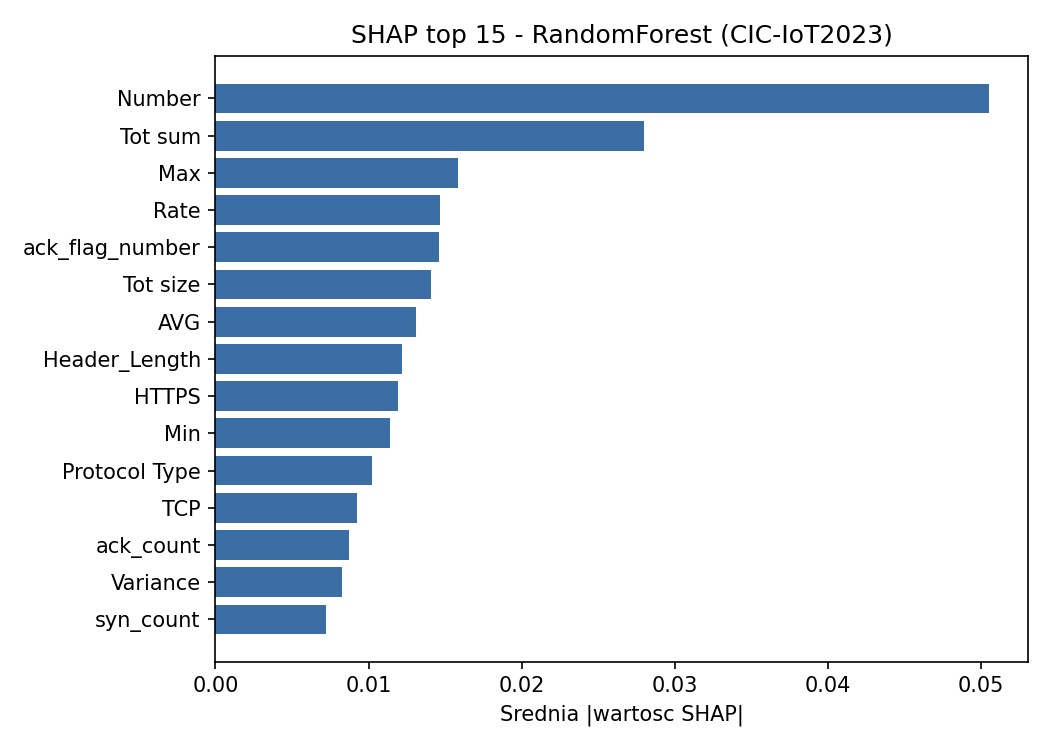

The data file committed next to this chart (first rows):
feature, importance
Number, 0.05052
Tot sum, 0.028
Max, 0.01587
Rate, 0.01467
ack_flag_number, 0.01462
Tot size, 0.01406
AVG, 0.01311
Header_Length, 0.01221
HTTPS, 0.01192
Min, 0.01141
Protocol Type, 0.01024
TCP, 0.009244
ack_count, 0.00871
Variance, 0.008287
syn_count, 0.007215
Std, 0.006751
IAT, 0.006472
syn_flag_number, 0.006145
Time_To_Live, 0.005785
SSH, 0.004893
HTTP, 0.004736
psh_flag_number, 0.004268
UDP, 0.004201
rst_flag_number, 0.004018
rst_count, 0.003923
ICMP, 0.002814
DNS, 0.00269
fin_flag_number, 0.001067
fin_count, 0.0009711
LLC, 0.0007581
IPv, 0.000734
ARP, 0.0006973
DHCP, 0.0001156
ece_flag_number, 3.8698492730733406e-05
IGMP, 2.4075649713989524e-05
cwr_flag_number, 1.7761268850948345e-05
IRC, 1.208368262573743e-05
Telnet, 4.501206688609014e-06
SMTP, 3.5380529781999705e-06
